Run: headless pygame with SDL's dummy video driver; simulated clock (each Clock.tick advances the game by its frame time, no real sleeping); random seed 0; keys injected as events and as key.get_pressed() state; no mouse input.
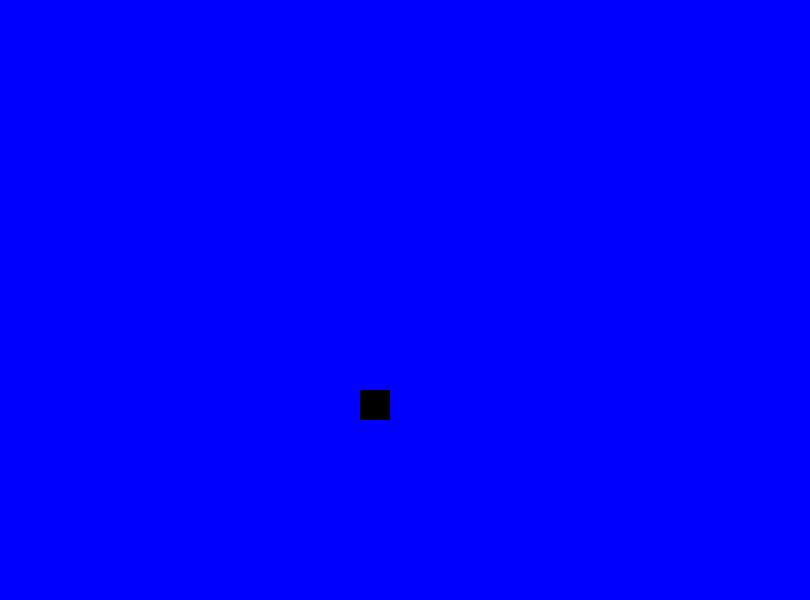
Frame 1 of 4 · flips 1–60 · no input
Frame 2 of 4 · flips 61–180 · tapped SPACE, RETURN · held RIGHT (→), D · screen unchanged from frame 1, image omitted
Frame 3 of 4 · flips 181–300 · held DOWN (↓), S · screen unchanged from frame 2, image omitted
Frame 4 of 4 · flips 301–420 · held LEFT (←), A, UP (↑), W · screen unchanged from frame 3, image omitted

The pygame program that drew these frames:

from random import randint, choice
import pygame, sys

class Entity(pygame.sprite.Sprite):


    def __init__(self):
        #Any position in width/length, but a multiple of 30 to fit grid
        self.position = choice(range(0,width,30)),choice(range(0,height,30))
        pygame.sprite.Sprite.__init__(self)
        self.image = pygame.Surface(tileSize)
        self.image.fill((0,0,0))

        self.rect = self.image.get_rect()
        self.rect.x = self.position[0]
        self.rect.y = self.position[1]



def draw():
    screen.blit(player.image,player.position)
    pygame.display.flip()


tileSize = (30,30)
size = width, height = 810, 600
screen = pygame.display.set_mode(size)
screen.fill((0,0,255))
pygame.display.flip()

player = Entity()

while True:
    for event in pygame.event.get():
        if event.type == pygame.QUIT:
            sys.exit()

    draw()


"""
#map ="""########
#      #
#      #
#      #
#      #
########
"""

#width = 9
#height = 6
#size = ((width-1)*30,height*30)
#screen = pygame.display.set_mode(size)

player = Player()

map = map[0:player.position] + "@" + map[player.position+1:len(map)]
print(map)


map = map[0:player.position] + "@" + map[player.position+1:len(map)]
print(map)
map = map.replace("@"," ")

player.move("up")
map = map[0:player.position] + "@" + map[player.position+1:len(map)]
print(map)
map = map.replace("@"," ")

player.move("up")
map = map[0:player.position] + "@" + map[player.position+1:len(map)]
print(map)
map = map.replace("@"," ")

player.move("right")
map = map[0:player.position] + "@" + map[player.position+1:len(map)]
print(map)
map = map.replace("@"," ")

player.move("right")
map = map[0:player.position] + "@" + map[player.position+1:len(map)]
print(map)
map = map.replace("@"," ")
"""
